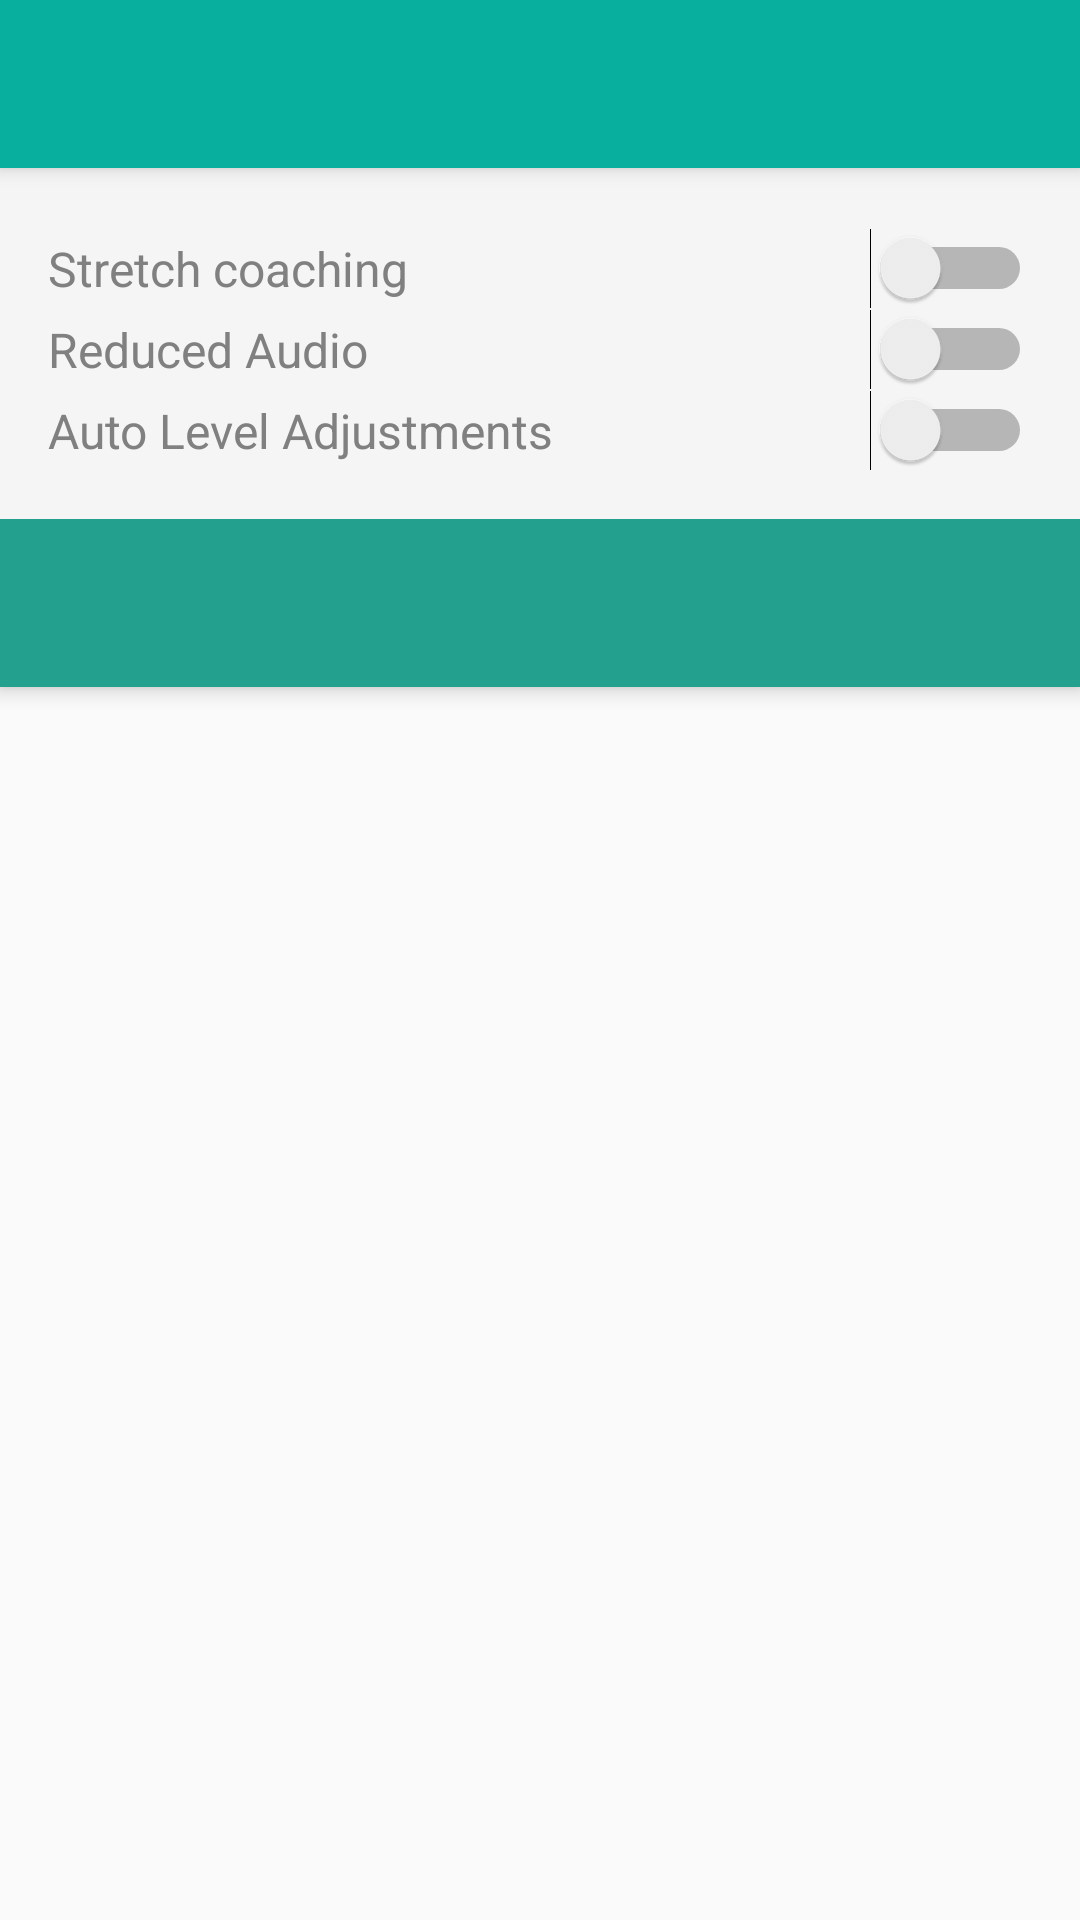

This screen was rendered from an Android layout file. Write that file and the resources it references.
<!-- AndroidManifest.xml: activity theme AppTheme.NoActionBar -->
<!-- res/layout/activity_pre_run.xml -->
<?xml version="1.0" encoding="utf-8"?>
<android.support.design.widget.CoordinatorLayout xmlns:android="http://schemas.android.com/apk/res/android"
    xmlns:app="http://schemas.android.com/apk/res-auto"
    xmlns:tools="http://schemas.android.com/tools"
    android:layout_width="match_parent"
    android:layout_height="match_parent"
    android:fitsSystemWindows="true"
    tools:context="me.example.mycoach.PreRunActivity">

    <android.support.design.widget.AppBarLayout
        android:layout_width="match_parent"
        android:layout_height="wrap_content"
        android:theme="@style/AppTheme">

        <include
            layout="@layout/toolbar"
            android:id="@+id/toolbar"></include>

        <LinearLayout
            android:orientation="vertical"
            android:layout_width="match_parent"
            android:layout_height="match_parent">

            <android.support.v4.view.ViewPager
                android:layout_width="match_parent"
                android:layout_height="0px"
                android:layout_weight="1"
                android:id="@+id/viewpager"
                app:layout_behavior="@string/appbar_scrolling_view_behavior"
                android:layout_alignParentLeft="true"
                android:layout_alignParentStart="true"
                android:layout_above="@+id/doneBtn"
                android:layout_marginBottom="4dp" />

            <LinearLayout
                android:orientation="horizontal"
                android:layout_width="match_parent"
                android:layout_height="match_parent"
                android:gravity="center">

                <ImageView
                    android:layout_width="8dp"
                    android:layout_height="8dp"
                    android:id="@+id/dot0"
                    android:layout_marginRight="8dp"
                    android:layout_marginLeft="8dp" />

                <ImageView
                    android:layout_width="8dp"
                    android:layout_height="8dp"
                    android:id="@+id/dot1"
                    android:layout_marginLeft="8dp"
                    android:layout_marginRight="8dp" />

                <ImageView
                    android:layout_width="8dp"
                    android:layout_height="8dp"
                    android:id="@+id/dot2"
                    android:layout_marginLeft="8dp"
                    android:layout_marginRight="8dp" />
            </LinearLayout>

            <LinearLayout
                android:orientation="vertical"
                android:layout_width="match_parent"
                android:layout_height="wrap_content"
                android:layout_centerVertical="true"
                android:layout_marginLeft="16dp"
                android:layout_marginTop="8dp"
                android:layout_marginRight="16dp"
                android:layout_marginBottom="16dp">
                <Switch
                    android:layout_width="fill_parent"
                    android:layout_height="wrap_content"
                    android:text="Stretch coaching"
                    android:id="@+id/stretchSwitch"
                    android:checked="false"
                    android:layout_below="@+id/switch2"
                    android:textSize="@dimen/defaultText"
                    android:textColor="@color/colorText" />

                <Switch
                    android:layout_width="fill_parent"
                    android:layout_height="wrap_content"
                    android:text="Reduced Audio"
                    android:id="@+id/reducedAudioSwitch"
                    android:layout_below="@+id/linearLayout"
                    android:layout_alignParentLeft="true"
                    android:layout_alignParentStart="true"
                    android:checked="false"
                    android:layout_alignRight="@+id/switch2"
                    android:layout_alignEnd="@+id/switch2"
                    android:textSize="@dimen/defaultText"
                    android:textColor="@color/colorText" />

                <Switch
                    android:layout_width="fill_parent"
                    android:layout_height="wrap_content"
                    android:text="Auto Level Adjustments"
                    android:id="@+id/autoLevelSwitch"
                    android:checked="false"
                    android:layout_below="@+id/switch2"
                    android:layout_alignParentLeft="true"
                    android:layout_alignParentStart="true"
                    android:layout_alignRight="@+id/switch2"
                    android:layout_alignEnd="@+id/switch2"
                    android:textSize="@dimen/defaultText"
                    android:textColor="@color/colorText" />
            </LinearLayout>

            <include
                layout="@layout/button_bottom" />

        </LinearLayout>


    </android.support.design.widget.AppBarLayout>



</android.support.design.widget.CoordinatorLayout>
<!-- res/layout/toolbar.xml (included above) -->
<?xml version="1.0" encoding="utf-8"?>
<android.support.v7.widget.Toolbar
    xmlns:android="http://schemas.android.com/apk/res/android"
    android:layout_width="match_parent"
    android:layout_height="?attr/actionBarSize"
    xmlns:app="http://schemas.android.com/apk/res-auto"
    android:background="@color/colorPrimary"
    app:theme="@style/ThemeOverlay.AppCompat.Dark.ActionBar"
    app:popupTheme="@style/ThemeOverlay.AppCompat.Light"
    android:elevation="4dp">
</android.support.v7.widget.Toolbar>
<!-- res/layout/button_bottom.xml (included above) -->
<?xml version="1.0" encoding="utf-8"?>
<Button
    android:layout_width="fill_parent"
    android:layout_height="?attr/actionBarSize"
    android:id="@+id/bottomBtn"
    style="?android:attr/borderlessButtonStyle"
    android:layout_alignParentBottom="true"
    android:background="@color/colorAccent"
    android:textColor="@color/colorLightText"
    android:textSize="18sp"
    xmlns:android="http://schemas.android.com/apk/res/android" />
<!-- resources referenced by this layout -->
<resources>
  <color name="colorAccent">#23A18E</color>
  <color name="colorLightText">#FFFFFF</color>
  <color name="colorPrimary">#08AE9E</color>
  <color name="colorText">#808080</color>
  <dimen name="defaultText">16sp</dimen>
  <style name="AppTheme" parent="Theme.AppCompat.Light">
          
          <item name="actionMenuTextColor">@android:color/white</item>
          <item name="colorAccent">@color/colorAccent</item>
          <item name="colorPrimaryDark">@color/colorText</item>
      </style>
  <style name="AppTheme.NoActionBar">
          <item name="windowActionBar">false</item>
          <item name="windowNoTitle">true</item>
      </style>
</resources>
